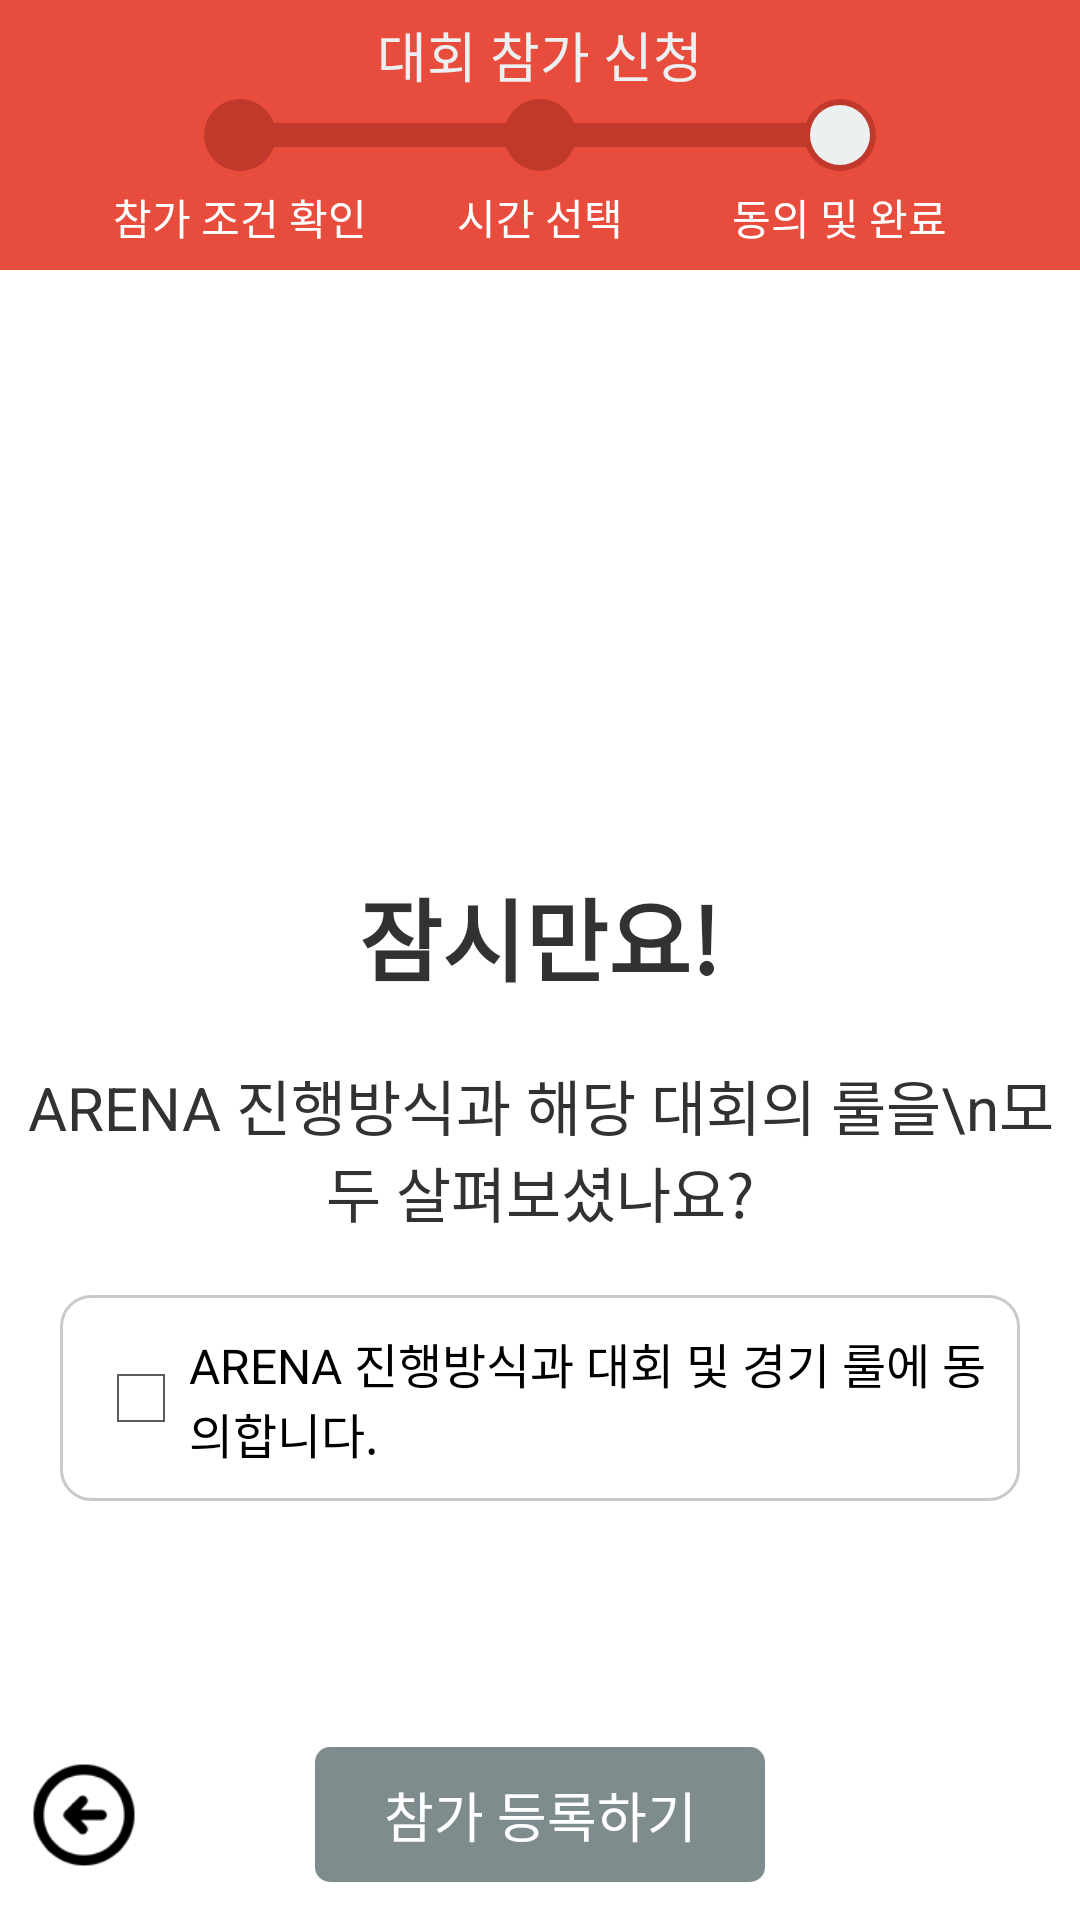

Produce the Android XML layout that renders to this screen, including the resource entries it uses.
<!-- AndroidManifest.xml: application theme StyledIndicators -->
<!-- res/layout/apply_league_step3.xml -->
<LinearLayout xmlns:android="http://schemas.android.com/apk/res/android"
        android:layout_width="fill_parent"
        android:layout_height="fill_parent"
        android:orientation="vertical">

    <RelativeLayout
            android:layout_width="fill_parent" android:layout_height="90dp"
            android:background="#e74c3c">

        <TextView android:layout_width="fill_parent" android:layout_height="8dp"
                  android:background="#c0392b"
                  android:layout_centerVertical="true"
                  android:layout_marginRight="90dp"
                  android:layout_marginLeft="90dp"/>

        <LinearLayout android:layout_width="90dp" android:layout_height="wrap_content"
                      android:orientation="vertical"
                      android:gravity="center_horizontal"
                      android:layout_marginTop="33dp"
                android:layout_marginLeft="35dp">
            <TextView
                    android:layout_width="24dp" android:layout_height="24dp"
                    android:background="@drawable/dot_red"
                    android:textColor="@android:color/white"/>
            <TextView android:layout_width="wrap_content" android:layout_height="wrap_content"
                      android:text="참가 조건 확인"
                      android:textColor="@android:color/white"
                      android:layout_marginTop="5dp"/>

        </LinearLayout>
        <LinearLayout android:layout_width="90dp" android:layout_height="wrap_content"
                      android:orientation="vertical"
                      android:gravity="center_horizontal"
                      android:layout_centerHorizontal="true"
                      android:layout_marginTop="33dp">
            <TextView
                    android:layout_width="24dp" android:layout_height="24dp"
                    android:background="@drawable/dot_red"
                    android:textColor="@android:color/white"/>
            <TextView android:layout_width="wrap_content" android:layout_height="wrap_content"
                      android:text="시간 선택"
                      android:textColor="@android:color/white"
                      android:layout_marginTop="5dp"/>
        </LinearLayout>
        <LinearLayout android:layout_width="90dp" android:layout_height="wrap_content"
                      android:orientation="vertical"
                      android:gravity="center_horizontal"
                      android:layout_alignParentRight="true"
                      android:layout_marginTop="33dp"
                android:layout_marginRight="35dp">
            <TextView
                    android:layout_width="24dp" android:layout_height="24dp"
                    android:background="@drawable/dot_red"
                    android:textColor="@android:color/white"/>
            <TextView android:layout_width="wrap_content" android:layout_height="wrap_content"
                      android:text="동의 및 완료"
                      android:textColor="@android:color/white"
                      android:layout_marginTop="5dp"/>
        </LinearLayout>

        <TextView
                android:id="@+id/apply_step3"
                android:layout_width="20dp" android:layout_height="20dp"
                android:background="@drawable/dot_white"
                android:layout_centerVertical="true"
                android:layout_alignParentRight="true"
                android:layout_marginRight="70dp"/>

        <TextView android:layout_width="wrap_content" android:layout_height="wrap_content"
                  android:text="대회 참가 신청"
                  android:textColor="@color/cloud"
                  android:layout_centerHorizontal="true"
                  android:layout_marginTop="5dp"
                  android:textSize="18sp"/>



    </RelativeLayout>
    <ScrollView android:layout_width="fill_parent" android:layout_height="0dp"
                android:layout_weight="1"
            >
        <LinearLayout android:layout_width="match_parent" android:layout_height="match_parent"
                      android:orientation="vertical"
                      android:gravity="center_horizontal">

            <ImageView
                    android:layout_width="200dp" android:layout_height="200dp"
                    android:src="@drawable/ic_origin_redbomba_warning"
                    android:padding="20dp"/>

            <TextView android:layout_width="wrap_content" android:layout_height="wrap_content"
                      android:text="잠시만요!"
                      android:textSize="30sp"
                      android:textStyle="bold"/>

            <TextView android:layout_width="wrap_content" android:layout_height="wrap_content"
                      android:textSize="20sp"
                      android:gravity="center"
                      android:layout_marginTop="20dp"
                      android:text="ARENA 진행방식과 해당 대회의 룰을\n모두 살펴보셨나요?"/>
            <LinearLayout
                    android:layout_width="fill_parent" android:layout_height="wrap_content"
                    android:orientation="vertical"
                    android:layout_margin="20dp"
                    android:background="@drawable/logout_button">
                <CheckBox android:id="@+id/checkbox"
                          android:layout_width="wrap_content"
                          android:layout_height="wrap_content"
                          android:text="ARENA 진행방식과 대회 및 경기 룰에 동의합니다."
                        android:layout_margin="10dp"/>
            </LinearLayout>


        </LinearLayout>
    </ScrollView>

    <RelativeLayout android:layout_width="fill_parent" android:layout_height="70dp"
            android:orientation="horizontal">

        <Button android:id="@+id/step2_back"
                android:layout_width="56dp" android:layout_height="56dp"
                android:background="@drawable/btn_arrow_left"
                android:layout_alignParentLeft="true"
                android:layout_centerVertical="true"/>

        <Button android:id="@+id/post_registration"
                android:layout_width="150dp" android:layout_height="45dp"
                android:text="참가 등록하기"
                android:textColor="@android:color/white"
                android:background="@drawable/unselected_btn_grey"
                android:layout_centerInParent="true"/>
    </RelativeLayout>

</LinearLayout>
<!-- resources referenced by this layout -->
<resources>
  <color name="cloud">#ecf0f1</color>
  <!-- drawable btn_arrow_left (drawable) -->
  <?xml version="1.0" encoding="utf-8"?>
  <selector xmlns:android="http://schemas.android.com/apk/res/android">
      <item>
          <bitmap android:src="@drawable/ic_arrow_left"/>
      </item>
      <item android:state_pressed="true">
          <bitmap android:src="@drawable/ic_arrow_left_red"/>
      </item>
  </selector>
  <!-- drawable dot_red (drawable) -->
  <?xml version="1.0" encoding="utf-8"?>
  <shape xmlns:android="http://schemas.android.com/apk/res/android"
      android:shape="oval">
      <solid android:color="#c0392b"/>
  </shape>
  <!-- drawable dot_white (drawable) -->
  <?xml version="1.0" encoding="utf-8"?>
  <shape xmlns:android="http://schemas.android.com/apk/res/android"
         android:shape="oval">
      <solid android:color="#ecf0f1"/>
  </shape>
  <!-- drawable unselected_btn_grey (drawable) -->
  <?xml version="1.0" encoding="utf-8"?>
  <layer-list xmlns:android="http://schemas.android.com/apk/res/android">
      <item>
          <shape android:shape="rectangle">
              <solid android:color="#7f8c8d"/>
              <corners android:radius="5dp"/>
          </shape>
      </item>
      
              
              
              
              
          
              
              
          
      
  </layer-list>
  <style name="CustomCirclePageIndicator">
          <item name="fillColor">#FF888888</item>
          <item name="strokeColor">#FF000000</item>
          <item name="strokeWidth">2dp</item>
          <item name="radius">10dp</item>
          <item name="centered">true</item>
      </style>
  <style name="CustomLinePageIndicator">
          <item name="strokeWidth">4dp</item>
          <item name="lineWidth">30dp</item>
          <item name="unselectedColor">#FF888888</item>
          <item name="selectedColor">#FF880000</item>
      </style>
  <style name="CustomTabPageIndicator" parent="Widget.TabPageIndicator">
          <item name="android:background">@drawable/tab_indicator_ab_example</item>
          <item name="android:textAppearance">@style/CustomTabPageIndicator.Text</item>
          <item name="android:textColor">#FF555555</item>
          <item name="android:textSize">16sp</item>
          
          
          
          
          
          
          
          
          
  
      </style>
  <style name="CustomUnderlinePageIndicator">
          <item name="selectedColor">#FFCC0000</item>
          <item name="android:background">#FFCCCCCC</item>
          <item name="fadeLength">1000</item>
          <item name="fadeDelay">1000</item>
      </style>
  <style name="MyActionBar" parent="@android:style/Widget.Holo.Light.ActionBar">
          <item name="android:background">@color/actionbarColor</item>
          <item name="android:titleTextStyle">@style/MyActionBarTitleText</item>
          <item name="android:icon">@drawable/ic_action_arena</item>
      </style>
  <style name="MyActionBarTabText" parent="@android:style/Widget.Holo.Light.ActionBar.TabText">
          <item name="android:textColor">@color/actionbar_text</item>
          
      </style>
  <color name="white">#ffffff</color>
  <color name="red_alrizarin">#e74f40</color>
  <style name="CustomTabPageIndicator.Text" parent="android:TextAppearance.Medium">
          <item name="android:typeface">monospace</item>
      </style>
  <color name="actionbarColor">#e85344</color>
  <style name="MyActionBarTitleText" parent="@android:style/TextAppearance.Holo.Widget.ActionBar.Title">
          <item name="android:textColor">@color/actionbar_text</item>
          
      </style>
  <color name="actionbar_text">#ecf0f1</color>
</resources>
